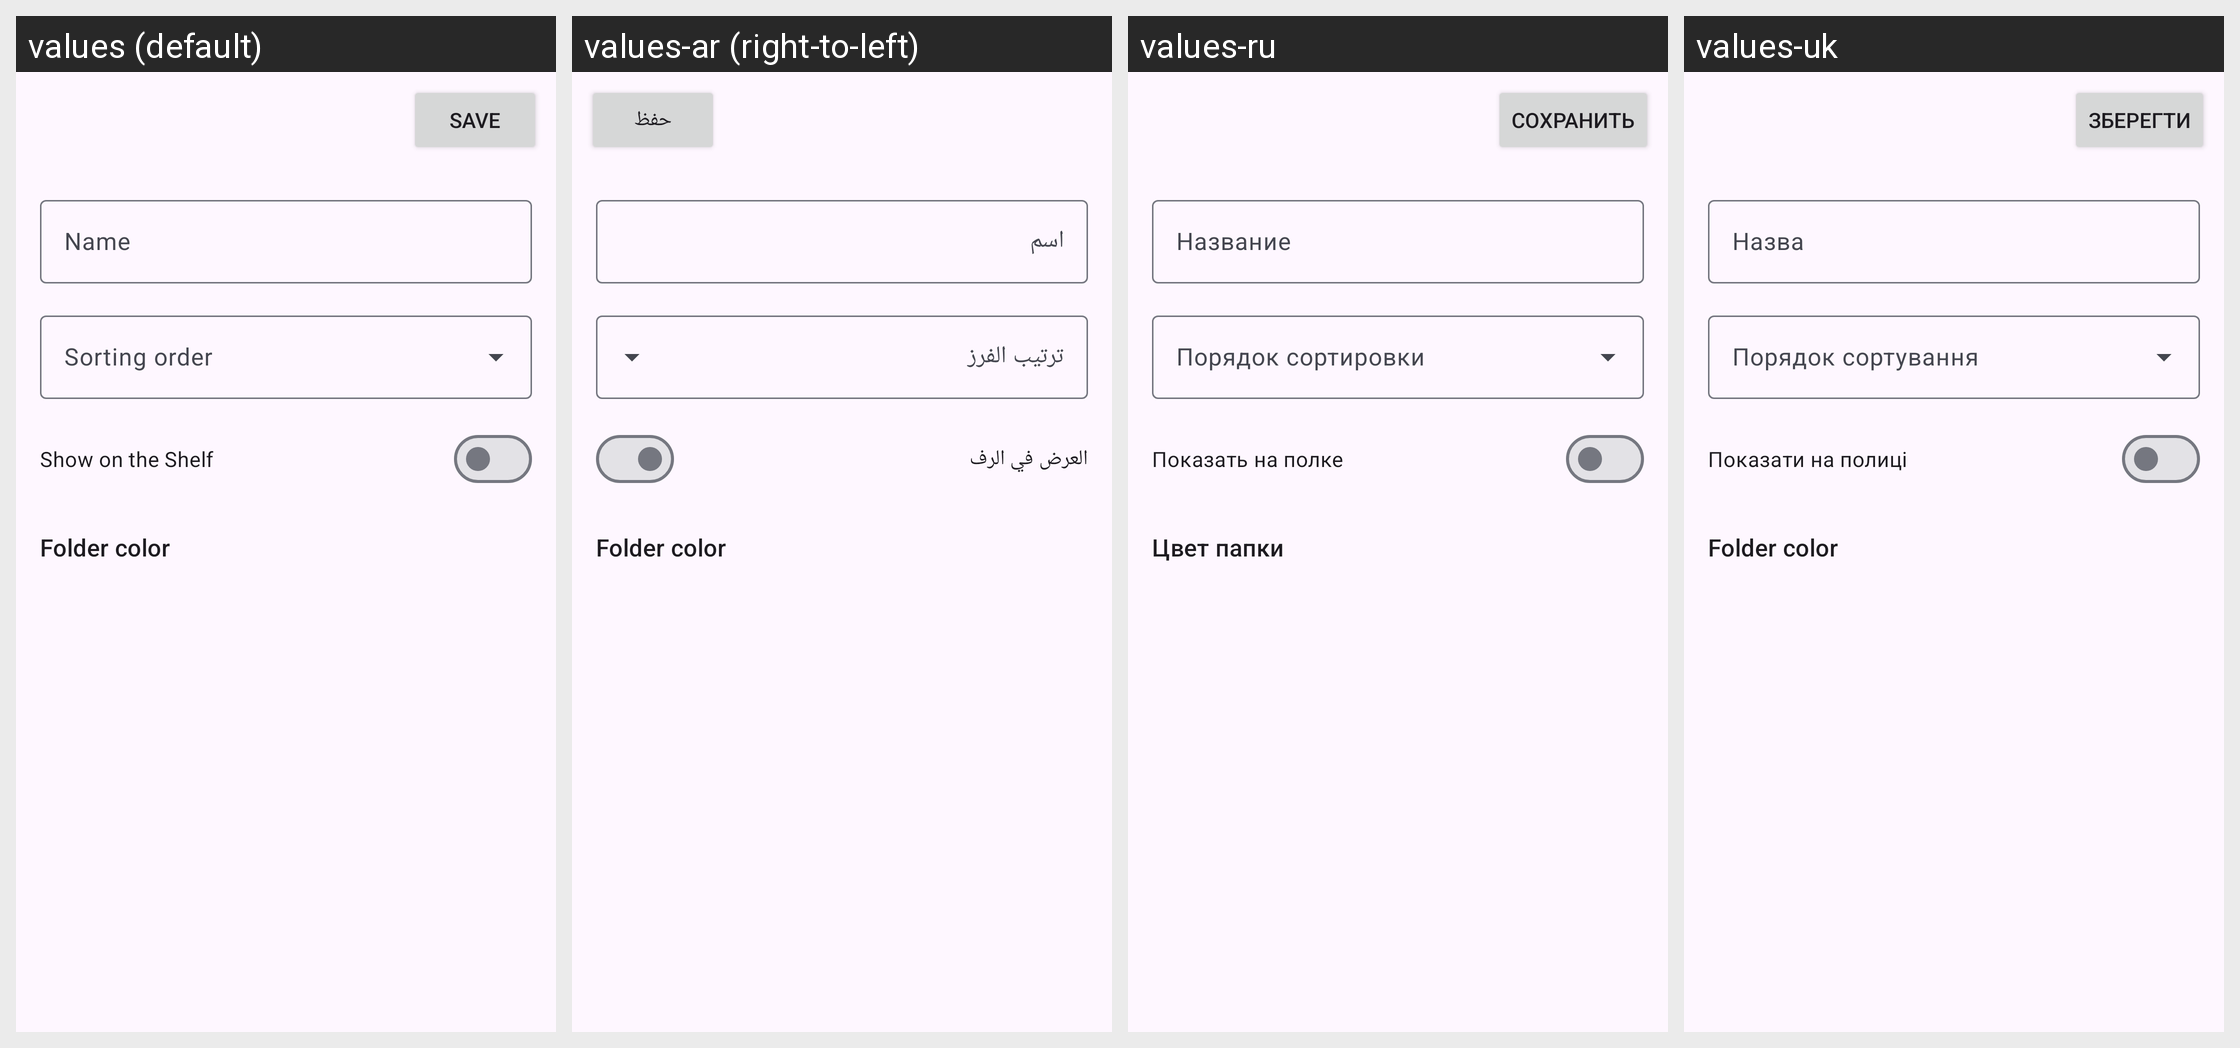

Translations of the strings shown on this Android screen, per locale in the grid:
Android screen res/layout/activity_category_edit.xml rendered under 4 locales, left to right: values (default), values-ar (right-to-left), values-ru, values-uk. Device: Nexus 5 (rendered at 1080×1920; each locale shown at half size, 540×960, under a caption strip naming it); theme Theme.Hanten.
Other locales in the repository, not shown: values-ab, values-arq, values-be, values-bn, values-ca, values-ckb, values-cs, values-de, values-el, values-en-rGB, values-es, values-et, values-eu, values-fa, values-fi, values-fil, values-fr, values-frp, values-got, values-gu, values-hi, values-hr, values-hu, values-in, values-it, values-iw, values-ja, values-jv, values-kk, values-km, values-ko, values-lt, values-lv, values-lzh, values-ml, values-ms, values-my, values-nb-rNO, values-ne, values-nl, values-nn, values-or, values-pa, values-pa-rPK, values-pl, values-pt, values-pt-rBR, values-ro, values-si, values-sr, values-sv, values-ta, values-te, values-th, values-tr, values-vi, values-zh-rCN, values-zh-rTW.
Strings drawn on this screen, with the default value and each locale's value (text and hints the layout hard-codes, and strings that could not be matched under every locale, appear in the picture but are not listed):

save
  values: Save
  values-ar: حفظ
  values-ru: Сохранить
  values-uk: Зберегти

name
  values: Name
  values-ar: اسم
  values-ru: Название
  values-uk: Назва

show_on_shelf
  values: Show on the Shelf
  values-ar: العرض في الرف
  values-ru: Показать на полке
  values-uk: Показати на полиці

folder_color
  values: Folder color
  values-ar: Folder color  [not translated; the default value is used]
  values-ru: Цвет папки
  values-uk: Folder color  [not translated; the default value is used]
